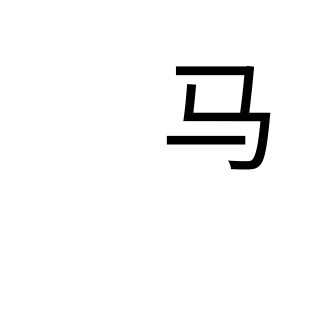
t = 0.00 s
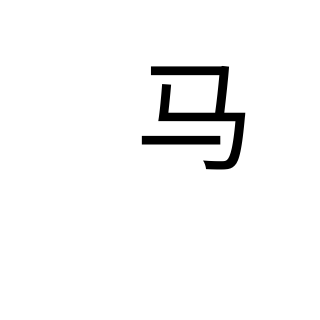
t = 0.75 s
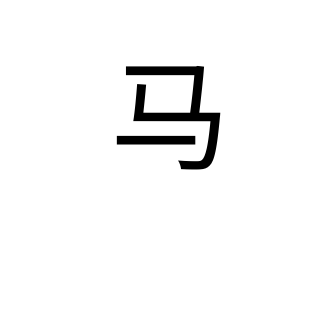
t = 1.50 s
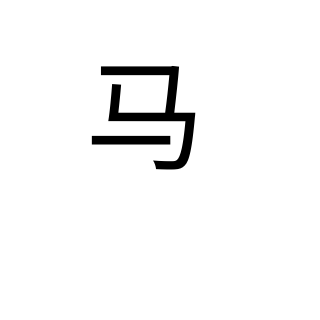
t = 2.25 s

The animated SVG that drew these frames (rendered in a browser with its animation timeline set to each time). Animation: 1 SMIL element (animate=1); one cycle of 3.00 s, repeats indefinitely.

<svg width="320" height="320" xmlns="http://www.w3.org/2000/svg">
	<g>
		<text font-family="microsoft yahei" font-size="120" y="160" x="160">
			马
			<animate attributeName="x" from="160" to="60" begin="0s" dur="3s" repeatCount="indefinite" />
		</text>
	</g>
</svg>
